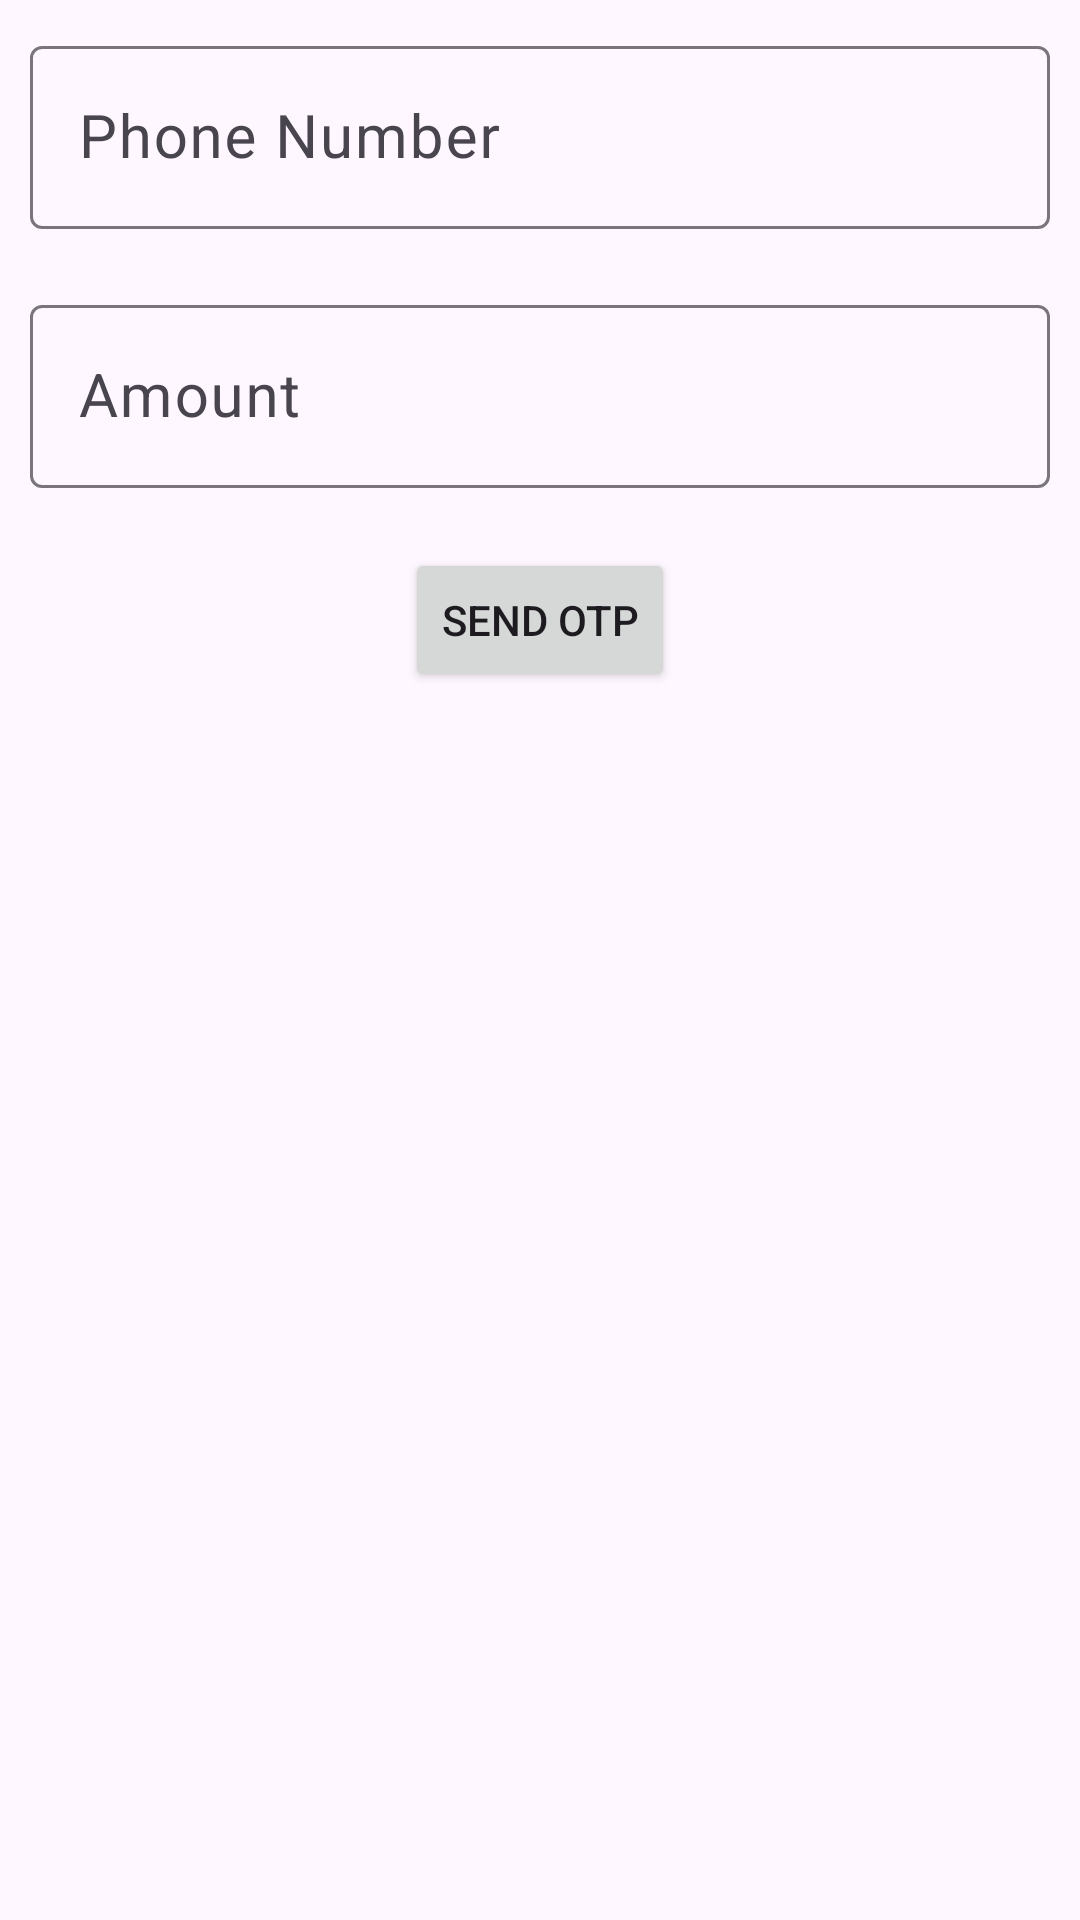

The Android layout XML behind this screen, and the referenced resources:
<!-- AndroidManifest.xml: application theme Theme.WorkingMpesa -->
<!-- res/layout/activity_main.xml -->
<?xml version="1.0" encoding="utf-8"?>
<LinearLayout xmlns:android="http://schemas.android.com/apk/res/android"
    xmlns:app="http://schemas.android.com/apk/res-auto"
    xmlns:tools="http://schemas.android.com/tools"
    android:id="@+id/main"
    android:layout_width="match_parent"
    android:layout_height="match_parent"
    android:orientation="vertical"
    tools:context=".MainActivity">

    <com.google.android.material.textfield.TextInputLayout
        android:layout_width="match_parent"
        android:layout_height="wrap_content"
        android:layout_margin="10dp"
        android:hint="Phone Number"
        >

        <com.google.android.material.textfield.TextInputEditText
            android:id="@+id/phone"
            android:layout_width="match_parent"
            android:layout_height="wrap_content"
            android:inputType="phone"
            android:textSize="20sp" />
    </com.google.android.material.textfield.TextInputLayout>


    <com.google.android.material.textfield.TextInputLayout
        android:layout_width="match_parent"
        android:layout_height="wrap_content"
        android:layout_margin="10dp"
        android:hint="Amount"
        >

        <com.google.android.material.textfield.TextInputEditText
            android:id="@+id/amount"
            android:layout_width="match_parent"
            android:layout_height="wrap_content"
            android:inputType="number"
            android:textSize="20sp" />
    </com.google.android.material.textfield.TextInputLayout>

    <Button
        android:id="@+id/btnPay"
        android:layout_width="wrap_content"
        android:layout_height="wrap_content"
        android:layout_gravity="center"
        android:layout_marginTop="10dp"
        android:text="Send OTP" />

</LinearLayout>
<!-- resources referenced by this layout -->
<resources>
  <style name="Theme.WorkingMpesa" parent="Base.Theme.WorkingMpesa" />
  <style name="Base.Theme.WorkingMpesa" parent="Theme.Material3.DayNight.NoActionBar">
          
          
      </style>
</resources>
